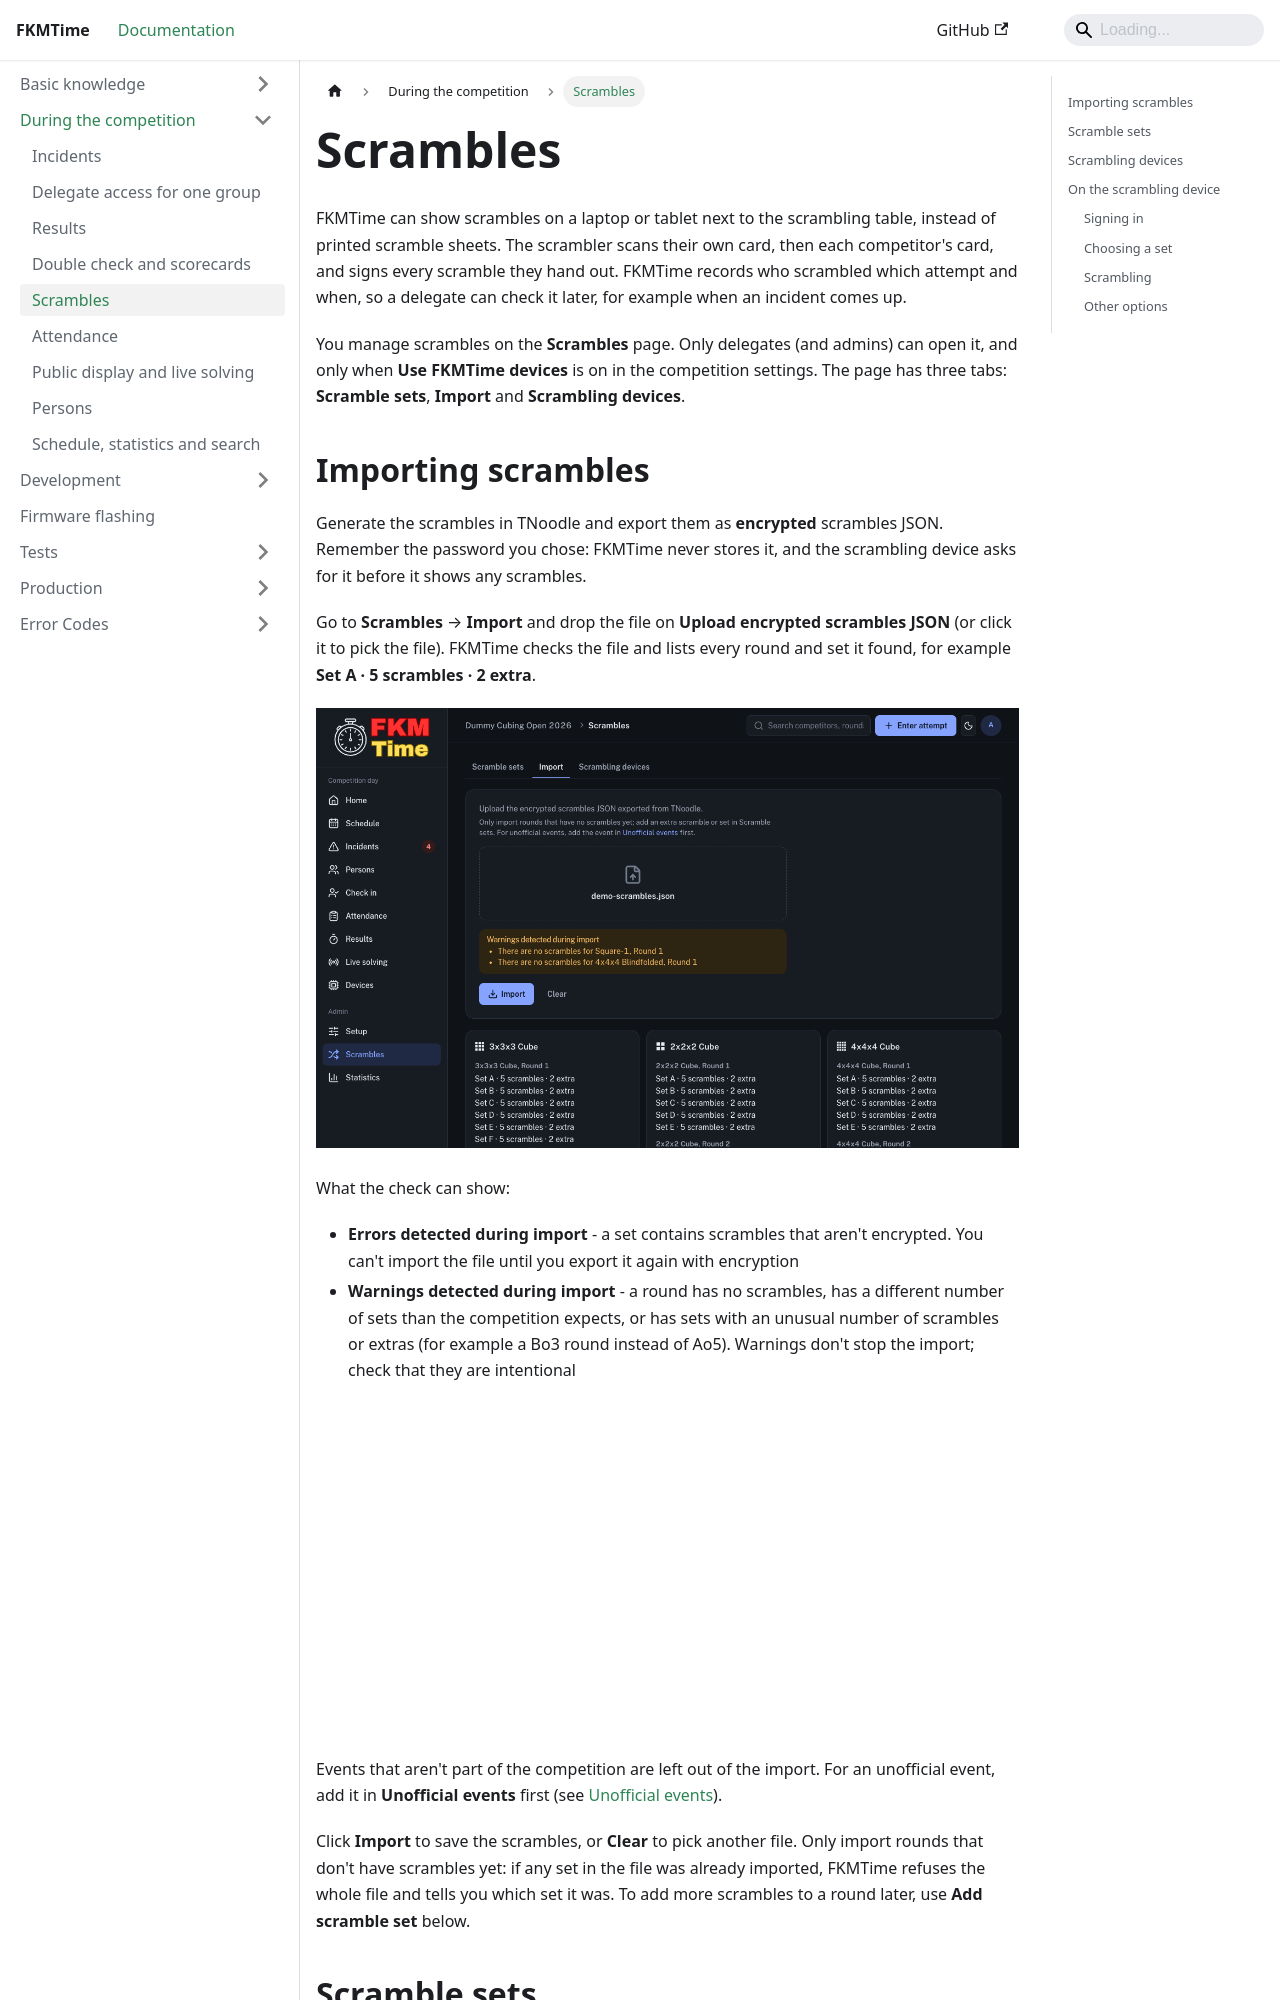

repository: FKMTime/docs · page: during-the-competition/scrambles/index.html · generator: docusaurus

---
sidebar_position: 5
---

# Scrambles

FKMTime can show scrambles on a laptop or tablet next to the scrambling table, instead of printed scramble sheets. The scrambler scans their own card, then each competitor's card, and signs every scramble they hand out. FKMTime records who scrambled which attempt and when, so a delegate can check it later, for example when an incident comes up.

You manage scrambles on the **Scrambles** page. Only delegates (and admins) can open it, and only when **Use FKMTime devices** is on in the competition settings. The page has three tabs: **Scramble sets**, **Import** and **Scrambling devices**.
